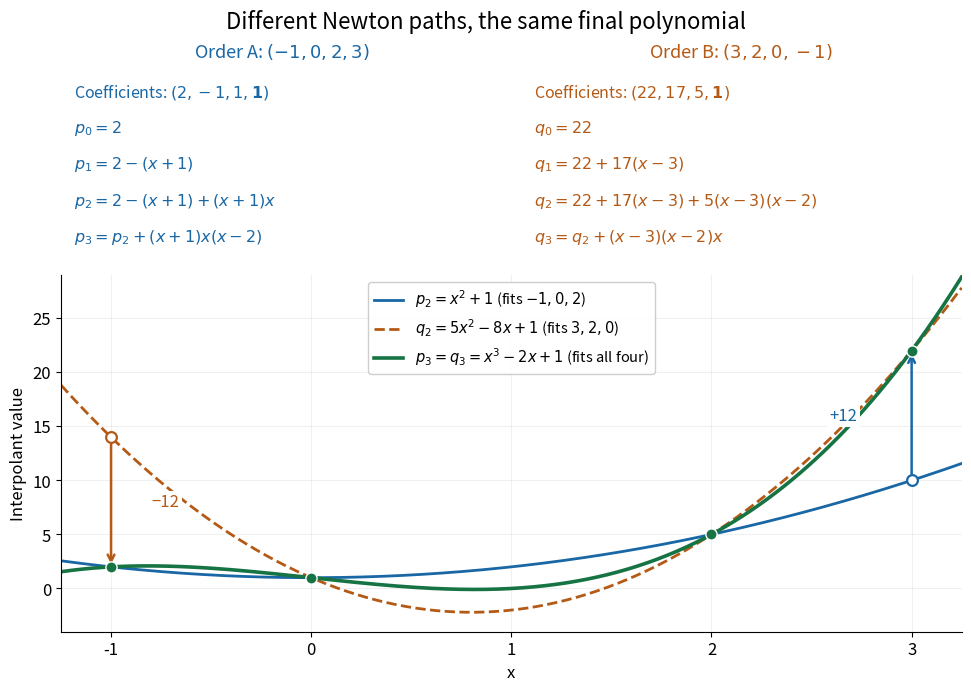

Here is the Python script that generated this plot: (Note: this script raises an exception after producing the figure.)
"""Show how reversing nodes changes Newton prefixes, but not the full fit.

Tested with Python 3.14, matplotlib 3.10.7, numpy 2.3.5.
Run from _media; writes this script's basename.png to the current directory.
"""
from fractions import Fraction
from pathlib import Path

import matplotlib.pyplot as plt
import numpy as np


def coefficients(nodes):
    values = [Fraction(x**3-2*x+1) for x in nodes]
    result = [values[0]]
    for k in range(1, len(nodes)):
        values = [(values[i+1]-values[i])/(nodes[i+k]-nodes[i])
                  for i in range(len(nodes)-k)]
        result.append(values[0])
    return result


def main():
    assert coefficients([-1, 0, 2, 3]) == [2, -1, 1, 1]
    assert coefficients([3, 2, 0, -1]) == [22, 17, 5, 1]
    blue, orange, green = '#1967a5', '#b55a16', '#167343'
    plt.rcParams.update({'font.size': 12, 'figure.facecolor': 'white'})
    fig = plt.figure(figsize=(9.6, 6.8), layout='constrained')
    gs = fig.add_gridspec(2, 2, height_ratios=[0.9, 1.6])
    fig.suptitle('Different Newton paths, the same final polynomial', fontsize=16)
    for col, color, title, lines in [
        (0, blue, r'Order A: $(-1,0,2,3)$',
         [r'Coefficients: $(2,-1,1,\mathbf{1})$',
          r'$p_0=2$', r'$p_1=2-(x+1)$',
          r'$p_2=2-(x+1)+(x+1)x$',
          r'$p_3=p_2+(x+1)x(x-2)$']),
        (1, orange, r'Order B: $(3,2,0,-1)$',
         [r'Coefficients: $(22,17,5,\mathbf{1})$',
          r'$q_0=22$', r'$q_1=22+17(x-3)$',
          r'$q_2=22+17(x-3)+5(x-3)(x-2)$',
          r'$q_3=q_2+(x-3)(x-2)x$'])]:
        top = fig.add_subplot(gs[0, col])
        top.axis('off')
        top.set_title(title, color=color, fontsize=13)
        for i, line in enumerate(lines):
            top.text(0.03, 0.87-i*0.18, line, color=color, transform=top.transAxes,
                     va='center', fontsize=11.5)
    ax = fig.add_subplot(gs[1, :])
    x = np.linspace(-1.25, 3.25, 450)
    ax.plot(x, x*x+1, color=blue, lw=2, label=r'$p_2=x^2+1$ (fits $-1,0,2$)')
    ax.plot(x, 5*x*x-8*x+1, color=orange, lw=2, ls='--',
            label=r'$q_2=5x^2-8x+1$ (fits $3,2,0$)')
    ax.plot(x, x**3-2*x+1, color=green, lw=2.6,
            label=r'$p_3=q_3=x^3-2x+1$ (fits all four)')
    nodes = np.array([-1, 0, 2, 3])
    ax.scatter(nodes, nodes**3-2*nodes+1, color=green, edgecolor='white', s=65, zorder=5)
    ax.scatter([3], [10], facecolor='white', edgecolor=blue, s=60, lw=1.6, zorder=5)
    ax.scatter([-1], [14], facecolor='white', edgecolor=orange, s=60, lw=1.6, zorder=5)
    for node, before, after, label, color, labelx in [
        (3, 10, 22, '+12', blue, 2.66), (-1, 14, 2, '−12', orange, -0.73)]:
        ax.annotate('', xy=(node, after), xytext=(node, before),
                    arrowprops={'arrowstyle': '->', 'lw': 1.8, 'color': color})
        ax.text(labelx, (before+after)/2, label, color=color, fontsize=12,
                va='center', ha='center', bbox={'facecolor':'white', 'edgecolor':'none', 'pad':2})
    ax.set(xlim=(-1.25, 3.25), ylim=(-4, 29), xlabel='x', ylabel='Interpolant value',
           xticks=[-1, 0, 1, 2, 3])
    ax.grid(alpha=0.18)
    ax.legend(loc='upper center', fontsize=10.5, framealpha=0.96)
    ax.spines[['top', 'right']].set_visible(False)
    fig.savefig(Path(__file__).stem+'.png', dpi=120, facecolor='white', transparent=False)
    plt.close(fig)


if __name__ == '__main__':
    main()
